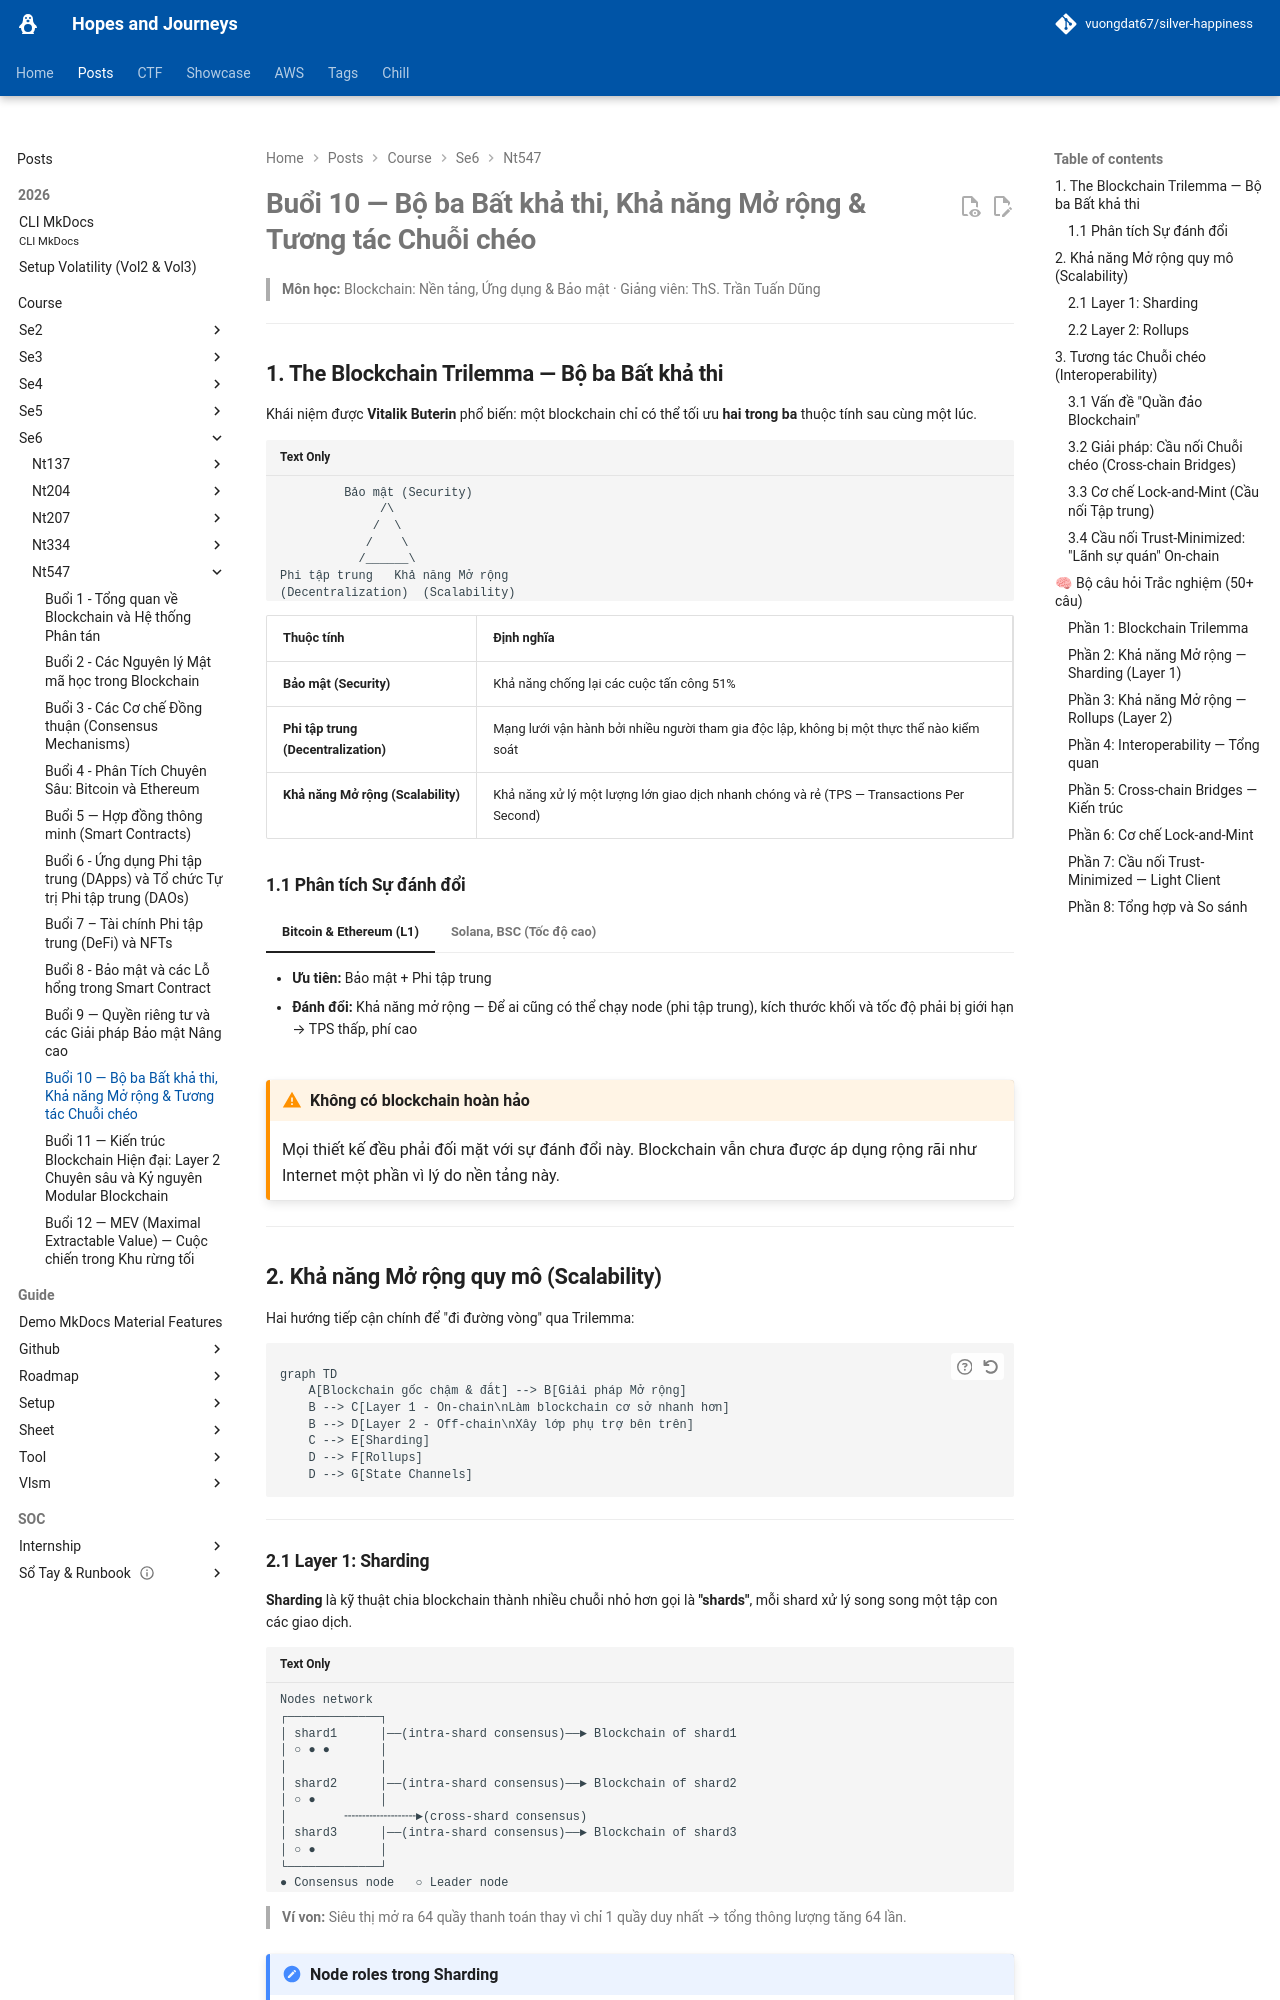

repository: vuongdat67/silver-happiness · page: posts/course/se6/nt547/L10/index.html · generator: mkdocs

# Buổi 10 — Bộ ba Bất khả thi, Khả năng Mở rộng & Tương tác Chuỗi chéo

> **Môn học:** Blockchain: Nền tảng, Ứng dụng & Bảo mật · Giảng viên: ThS. Trần Tuấn Dũng

---

## 1. The Blockchain Trilemma — Bộ ba Bất khả thi

Khái niệm được **Vitalik Buterin** phổ biến: một blockchain chỉ có thể tối ưu **hai trong ba** thuộc tính sau cùng một lúc.

```
         Bảo mật (Security)
              /\
             /  \
            /    \
           /______\
Phi tập trung   Khả năng Mở rộng
(Decentralization)  (Scalability)
```

| Thuộc tính | Định nghĩa |
|---|---|
| **Bảo mật (Security)** | Khả năng chống lại các cuộc tấn công 51% |
| **Phi tập trung (Decentralization)** | Mạng lưới vận hành bởi nhiều người tham gia độc lập, không bị một thực thể nào kiểm soát |
| **Khả năng Mở rộng (Scalability)** | Khả năng xử lý một lượng lớn giao dịch nhanh chóng và rẻ (TPS — Transactions Per Second) |

### 1.1 Phân tích Sự đánh đổi

=== "Bitcoin & Ethereum (L1)"

    - **Ưu tiên:** Bảo mật + Phi tập trung
    - **Đánh đổi:** Khả năng mở rộng — Để ai cũng có thể chạy node (phi tập trung), kích thước khối và tốc độ phải bị giới hạn → TPS thấp, phí cao

=== "Solana, BSC (Tốc độ cao)"

    - **Ưu tiên:** Bảo mật + Khả năng mở rộng
    - **Đánh đổi:** Phi tập trung — Để đạt TPS cao, yêu cầu phần cứng validator cực kỳ mạnh và đắt tiền → giảm số người có thể tham gia xác thực → nguy cơ tập trung hóa

!!! warning "Không có blockchain hoàn hảo"
    Mọi thiết kế đều phải đối mặt với sự đánh đổi này. Blockchain vẫn chưa được áp dụng rộng rãi như Internet một phần vì lý do nền tảng này.

---

## 2. Khả năng Mở rộng quy mô (Scalability)

Hai hướng tiếp cận chính để "đi đường vòng" qua Trilemma:

```mermaid
graph TD
    A[Blockchain gốc chậm & đắt] --> B[Giải pháp Mở rộng]
    B --> C[Layer 1 - On-chain\nLàm blockchain cơ sở nhanh hơn]
    B --> D[Layer 2 - Off-chain\nXây lớp phụ trợ bên trên]
    C --> E[Sharding]
    D --> F[Rollups]
    D --> G[State Channels]
```

---
